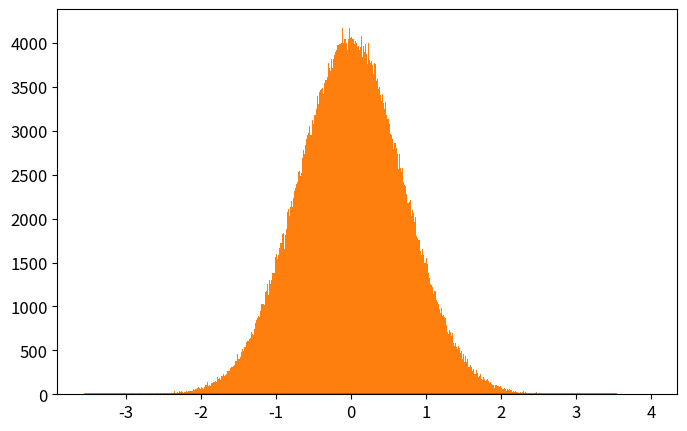

This chart was generated by the following Python code: (Note: this script raises an exception after producing the figure.)
# -*- coding: utf-8 -*-
from __future__ import division
import numpy as np
import matplotlib.pyplot as plt
from time import time

def QHO_ground(x):
    """
    Uso: devuelve amplitud de probabilidad del estado base del Oscilador Armónico cuántico
    """
    return np.pi**(-0.25)*np.exp(-x**2/2.)

def metropolis(N=int(1e6),x0=0.0,delta=0.5,prob_amplitude_sampling=QHO_ground):
    """
    Uso: devuelve x_hist lista con N valores de x muestreados de la densidad de probabilidad
    (definida por la amplitud de probabilidad prob_amplitude_sampling) por el algoritmo
    Metrópolis.

    N: int                          -> número de iteraciones para el algoritmo Metrópolis. 
    x0: float                       -> valor de x con el que el algoritmo inicia el muestreo.
    delta: float                    ->  tamaño máximo del paso en cada iteración de "camino aleatorio" 
                                        usado por la cadena de Markov.
    prob_amplitude_sampling: func   ->  función de densidad de probabilidad a muestrear
    """
    x_hist = [x0]
    for k in range(N):
        xnew = x_hist[-1] + np.random.uniform(-delta,delta)
        acceptance_prob = (np.abs(prob_amplitude_sampling(xnew)/prob_amplitude_sampling(x_hist[-1])))**2
        if np.random.uniform() < acceptance_prob:
            x_hist.append(xnew)
        else:
            x_hist.append(x_hist[-1])
    return x_hist

def run_metropolis(N=1e5, x0=0.0, delta_x=0.5, prob_amplitude_sampling=QHO_ground, 
                    showplot=True, savefig=[True,'QHO_ground_state.eps'],
                    xlim = 5*2**(-0.5), x_plot = np.linspace(-5*2**(-0.5),5*2**(-0.5),200)):
    """
    Uso: corre el algoritmo Metrópolis que muestrea valores de x de la densidad de  
    probabilidad definida por la amplitud de probabilidad prob_amplitude_sampling y
    grafica el histograma que resulta del algoritmo metrópolis, contrastado con la 
    densidad de probabilidad teórica.
    
    N: int                      -> Número de iteraciones para el algoritmo Metrópolis
    x0: float                   -> valor de x con el que el algoritmo inicia el muestreo.
    delta: float                ->  tamaño máximo del paso en cada iteración de "camino aleatorio" 
    prob_amplitude_sampling     -> Función de densidad de probabilidad a muestrear por el algoritmo.
    showplot = True / False                 -> Elige si muestra o no la gráfica.
    savefig = [True / False, 'name of fig'] -> Elige si guarda o no la gráfica. Nombre del archivo 'name of fig'
    x_lim: float                            -> límite en x para la gráfica
    x_plot: list                            -> valores de x en los que se grafica densidad de probabilidad
    """

    # Corre el algoritmo metrópolis y mide tiempo de cómputo
    t_0 = time()
    x_hist = metropolis(N, x0, delta_x, prob_amplitude_sampling)
    t_1 = time()
    print('Metropolis algorithm QHO ground state: %.3f seconds for %.0E iterations'%(t_1-t_0,N))

    # Gráfica del histograma y comparación con densidad de probabilidad original
    plt.rcParams.update({'font.size':12})
    plt.figure(figsize=(8,5))
    plt.plot(x_plot,prob_amplitude_sampling(x_plot)**2,
                label=u'QHO densidad de probabilidad\ndel estado base: $|\psi_0(x)|^2$')
    plt.hist(x_hist,bins=int(N**0.5),normed=True,
                label=u'Histograma usando algoritmo\nMetrópolis con %.0E iteraciones'%(N))
    plt.xlim(-xlim,xlim)
    plt.xlabel(u'$x$')
    plt.ylabel(u'$|\psi_0(x)|^2$')
    plt.legend(loc='lower right')
    if savefig[0]==True:
        plt.savefig(savefig[1])
    if showplot==True:
        plt.show()
    plt.close()

    return x_hist

# Para el significado de vada variable ver comentario en función run_metropolis()
N = int(1e6)   
x0 = 0.0
delta_x = 0.5
prob_amplitude_sampling = QHO_ground
showplot = True
savefig = [True,'plot_QHO_ground_state.eps']
xlim = 5*2**(-0.5)
x_plot = np.linspace(-xlim,xlim,200)

# Corremos el código usando función run_metropolis()
x_hist = run_metropolis(N=N, x0=x0, delta_x=delta_x, prob_amplitude_sampling=prob_amplitude_sampling, 
                    showplot=showplot, savefig=savefig,
                    xlim = xlim, x_plot = x_plot)
